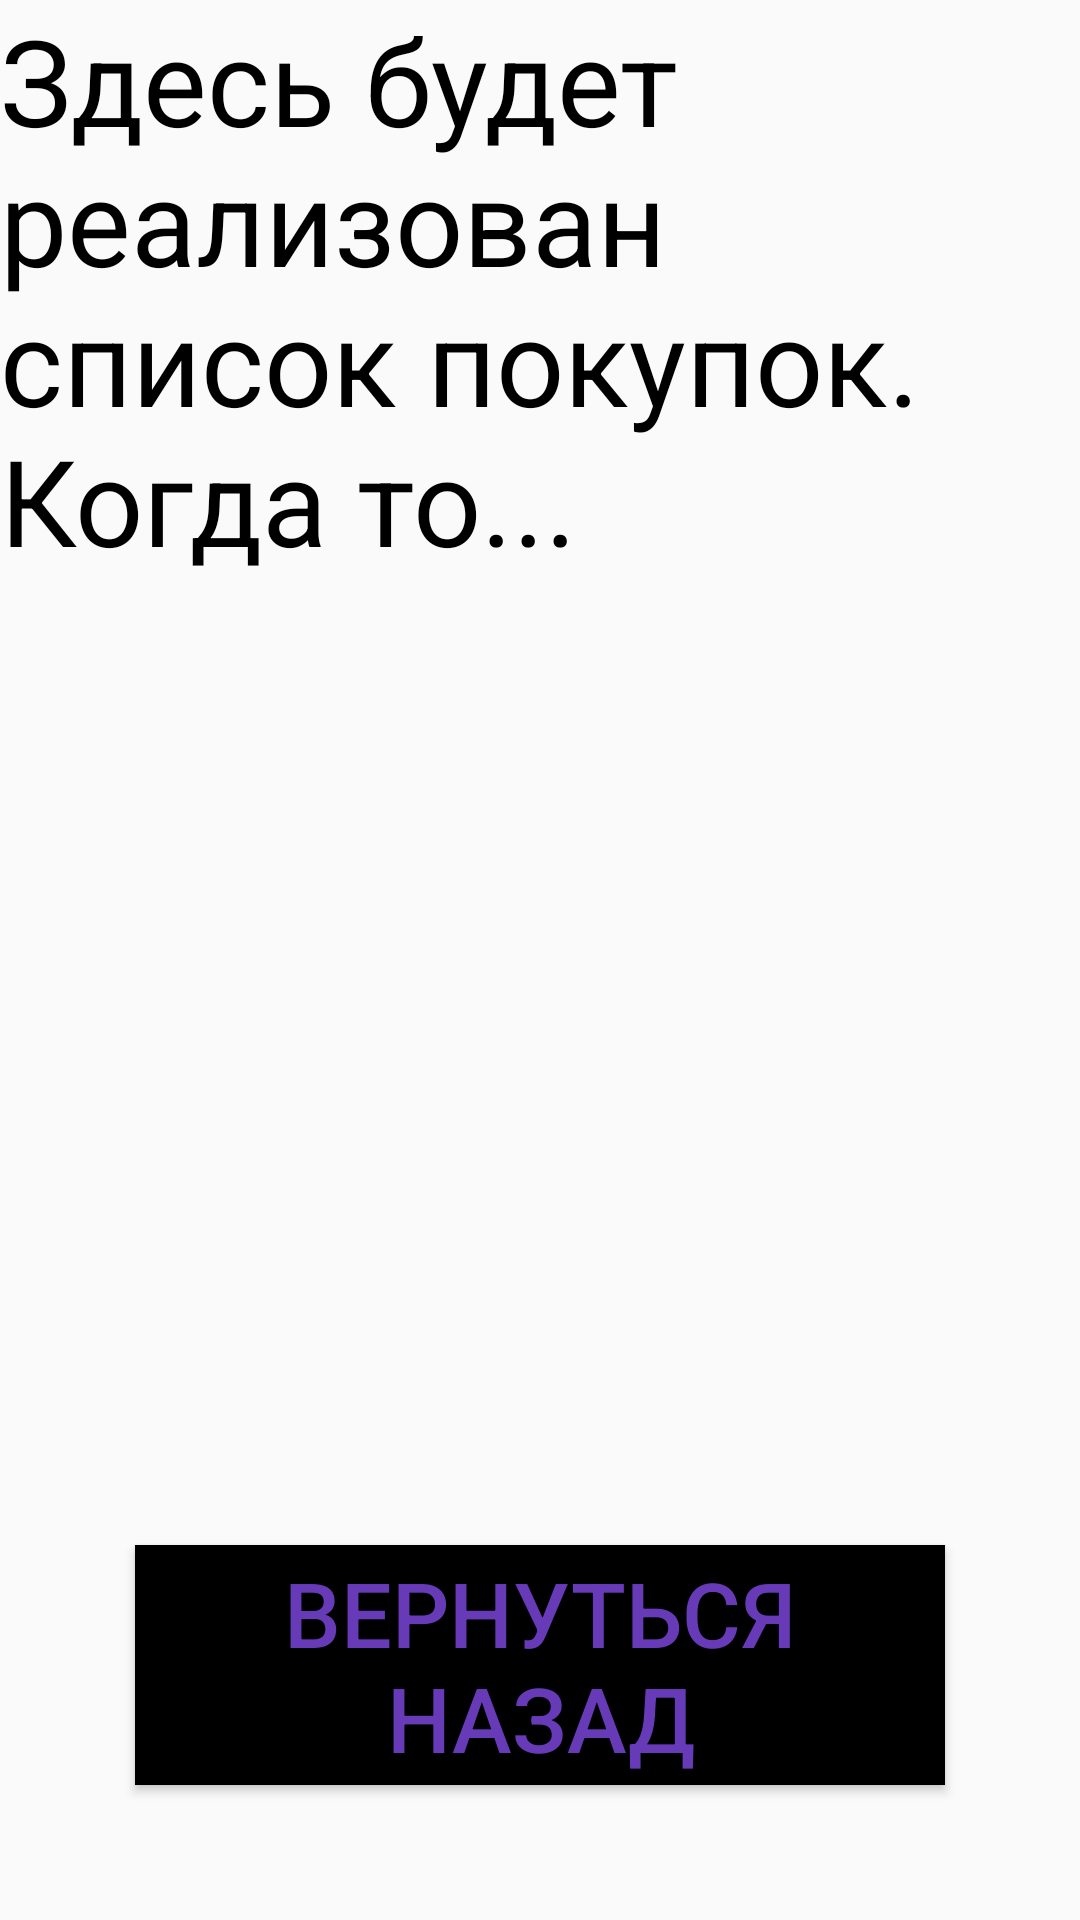

Write the Android layout XML for this screen, with the resource values it uses.
<!-- AndroidManifest.xml: application theme AppTheme.NoActionBar -->
<!-- res/layout/activity_shopping_list.xml -->
<?xml version="1.0" encoding="utf-8"?>
<androidx.constraintlayout.widget.ConstraintLayout xmlns:android="http://schemas.android.com/apk/res/android"
    xmlns:app="http://schemas.android.com/apk/res-auto"
    xmlns:tools="http://schemas.android.com/tools"
    android:layout_width="match_parent"
    android:layout_height="match_parent"
    tools:context=".activity.ShoppingListActivity">

    <TextView
        android:id="@+id/id_tv_shoppingListActivity"
        android:layout_width="wrap_content"
        android:layout_height="wrap_content"

        android:text="Здесь будет реализован список покупок. Когда то..."
        android:textColor="@color/black"
        android:textSize="40sp"

        app:layout_constraintStart_toStartOf="parent"
        app:layout_constraintTop_toTopOf="parent"
        app:layout_constraintEnd_toEndOf="parent" />

    <Button
        android:id="@+id/id_btn_back_shoppingListActivity"
        android:layout_width="270dp"
        android:layout_height="80dp"
        android:layout_marginBottom="45dp"

        android:background="@color/black"
        android:text="@string/str_back"
        android:textColor="#673AB7"
        android:textSize="30sp"

        app:layout_constraintBottom_toBottomOf="parent"
        app:layout_constraintEnd_toEndOf="parent"
        app:layout_constraintHorizontal_bias="0.500"
        app:layout_constraintStart_toStartOf="parent"/>

</androidx.constraintlayout.widget.ConstraintLayout>
<!-- resources referenced by this layout -->
<resources>
  <color name="black">#FF000000</color>
  <string name="str_back">Вернуться Назад</string>
  <style name="AppTheme.NoActionBar">
          <item name="windowNoTitle">true</item>
          <item name="windowActionBar">true</item>
      </style>
</resources>
